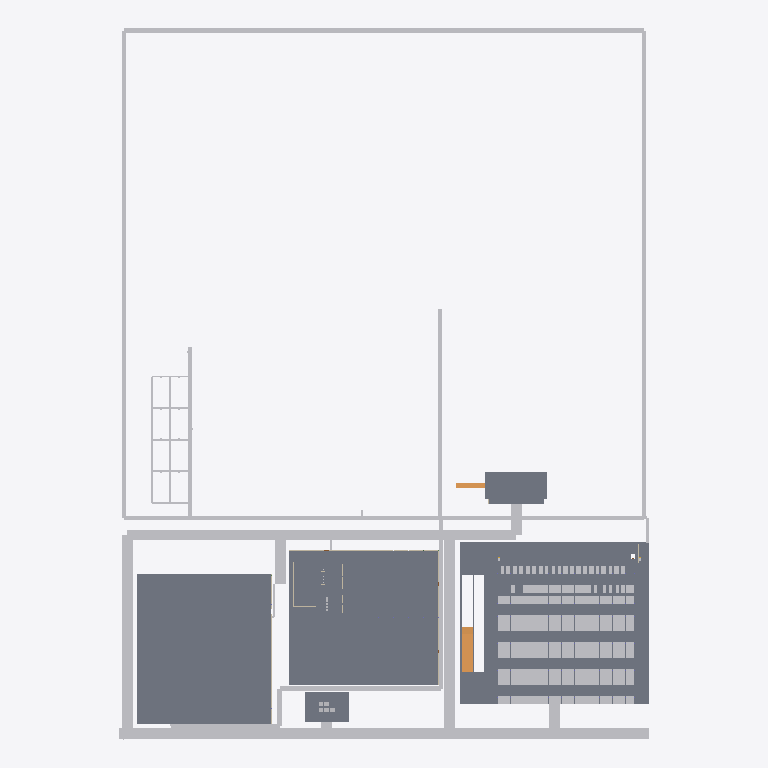
Plan cut of the same IFC building model at storey 'sports level 1' (level 0.00 m, cut at 1.40 m), seen from above with north up, elements coloured by IFC class (only those large enough to see are counted): 319 other elements (light grey), 53 slabs (grey), 3 walls (beige), 2 ramps (orange). Cut surfaces are drawn darker.
Extent 360.0 m × 483.6 m × 17.8 m (x, y, z). Storeys (7): sports level 1 at 0.00 m; events level 1 at 0.00 m; garage level 1 at 0.00 m; garage level 2 at 3.30 m; garage level 3 at 6.60 m; garage level 4 at 9.90 m; garage level 5 at 13.20 m. Elements (5767): 2583 IfcBeam, 1742 IfcBuildingElementProxy, 550 IfcColumn, 364 IfcSlab, 221 IfcWall, 152 IfcRailing, 46 IfcCurtainWall, 40 IfcMember, 21 IfcDoor, 16 IfcStairFlight, 10 IfcSanitaryTerminal, 8 IfcRoof.

HEADER;
FILE_DESCRIPTION(('ViewDefinition[DesignTransferView]'),'2;1');
FILE_NAME('/dev/null','2026-10-01T20:18:07-07:00',(''),(''),'IfcOpenShell 0.8.5-post1','IfcOpenShell 0.8.5-post1','Nobody');
FILE_SCHEMA(('IFC4'));
ENDSEC;
DATA;
#1=IFCPROJECT('3_rSKQ7mL0XAOCGJ_oVlpX',$,'Worldwide Stages option-02 | Schematic',$,$,$,$,(#10),#5);
#12=IFCSITE('2RX5t0uKTFOgw3zoSVPpHS',$,'Assumed design envelope, unverified parcel',$,$,$,$,$,$,$,$,$,$,$);
#14=IFCBUILDING('3twwJLptH0fupZAiG26GBQ',$,'sports option-02',$,$,$,$,$,$,$,$,$);
#18=IFCBUILDING('2xtlu$oM58hQkESkeIihXV',$,'events option-02',$,$,$,$,$,$,$,$,$);
#21=IFCBUILDING('1X_Fde4cXCyQ9WfUCvTh6z',$,'garage option-02',$,$,$,$,$,$,$,$,$);
#16=IFCBUILDINGSTOREY('0N7Rhmz6jEfA01oQCDRZMW',$,'sports level 1',$,$,$,$,$,$,0.0);
#19=IFCBUILDINGSTOREY('18AdWozsT5PwXhFjIovPUf',$,'events level 1',$,$,$,$,$,$,0.0);
#22=IFCBUILDINGSTOREY('3OVBfSeDX6sfTtlf6LM4_0',$,'garage level 1',$,$,$,$,$,$,0.0);
#24=IFCBUILDINGSTOREY('04bG_1QiD27gvr1nWrvhqd',$,'garage level 2',$,$,$,$,$,$,3.3);
#25=IFCBUILDINGSTOREY('2exvGENuTBnAclXDdWxhNn',$,'garage level 3',$,$,$,$,$,$,6.6);
#26=IFCBUILDINGSTOREY('3axFUfyDX23vyF1X5gVBII',$,'garage level 4',$,$,$,$,$,$,9.899999999999999);
#27=IFCBUILDINGSTOREY('2aitHH9kP6mvMa5Xz0jTXV',$,'garage level 5',$,$,$,$,$,$,13.2);
#120=IFCSLAB('0qn1rv8nnBh8Bk1wQKHYyf',$,'sports hall floor',$,$,#127,#122,$,$);
#19149=IFCSLAB('1kcAnL9ef2h87GorsZ7Kl$',$,'events hall floor',$,$,#19156,#19151,$,$);
#40050=IFCSLAB('1RPsVc7M5EvPxOYkW6hSCQ',$,'Garage L1 deck patch 6-1',$,$,#40056,#40051,$,$);
#133948=IFCBUILDINGELEMENTPROXY('3cKWCJmpf0zeLv1BGIFY8m',$,'primary-front corridor 0',$,$,#133954,#133949,$,$);
#133999=IFCBUILDINGELEMENTPROXY('20O1O8c1v95PN2cKAGND5o',$,'hall-rear corridor 0',$,$,#134005,#134000,$,$);
#134339=IFCBUILDINGELEMENTPROXY('06d1gcSfn86RCXk7A9rNWo',$,'outdoor-perimeter corridor 1',$,$,#134345,#134340,$,$);
#133965=IFCBUILDINGELEMENTPROXY('2pzB3zwELF$wTPYJuLgmgA',$,'west-service corridor 0',$,$,#133971,#133966,$,$);
#133982=IFCBUILDINGELEMENTPROXY('2CO11a7mLBUQ8FvJ8ix1N7',$,'east-service corridor 0',$,$,#133988,#133983,$,$);
#134305=IFCBUILDINGELEMENTPROXY('075cWl94rDj8vv2kNMvOXP',$,'outdoor-front-spine corridor 0',$,$,#134311,#134306,$,$);
#134322=IFCBUILDINGELEMENTPROXY('2slbgxFlT8xwLKtwx_B0rG',$,'outdoor-perimeter corridor 0',$,$,#134328,#134323,$,$);
#134356=IFCBUILDINGELEMENTPROXY('16P9FRZEH3ButACxG5RVyf',$,'outdoor-perimeter corridor 2',$,$,#134362,#134357,$,$);
#130281=IFCSLAB('27edoljlj0IPpj1uFfFnbG',$,'option-02 Landscape Permanent stage timber performance floor',$,$,#130287,#130282,$,$);
#40027=IFCSLAB('23xdKDHHLD6e1qhdzZLOBM',$,'Garage L1 deck patch 6-0',$,$,#40033,#40028,$,$);
#40141=IFCSLAB('3xYGCU7D570BdQcJtn02$L',$,'Garage L1 deck patch 6-5',$,$,#40147,#40142,$,$);
#39798=IFCSLAB('2ZNXlHRwrBZvgy5MwOmZGV',$,'Garage L1 deck patch 4-1',$,$,#39804,#39799,$,$);
#132763=IFCSLAB('2$647VtyT2aBiu6mhAEWrE',$,'20MW utility reservation',$,$,#132769,#132764,$,$);
#40073=IFCSLAB('0ZLhCooBv9AuEbifaDICvg',$,'Garage L1 deck patch 6-2',$,$,#40079,#40074,$,$);
#134849=IFCBUILDINGELEMENTPROXY('3J_DfprMbBvAaZQPKNHa9H',$,'venue-public-entry corridor 0',$,$,#134855,#134850,$,$);
#134135=IFCBUILDINGELEMENTPROXY('1w4aSynarA1eTsub48kQ2Q',$,'public-hall-park-1 corridor 1',$,$,#134141,#134136,$,$);
#40506=IFCSLAB('3NXzxJ_nr3jgk19ZtKq9ek',$,'Garage L1 deck patch 9-1',$,$,#40512,#40507,$,$);
#134152=IFCBUILDINGELEMENTPROXY('1XgJNgJ_52dBVZ908O$VlB',$,'public-hall-park-1 corridor 2',$,$,#134158,#134153,$,$);
#134373=IFCBUILDINGELEMENTPROXY('3GwNi8Gtz9XxXJX5_IukEU',$,'soccer-pickle-shared corridor 0',$,$,#134379,#134374,$,$);
#40118=IFCSLAB('3ac4xB6grDCBe417QZfSp4',$,'Garage L1 deck patch 6-4',$,$,#40124,#40119,$,$);
#134050=IFCBUILDINGELEMENTPROXY('31HzOO_Gj0fQgUqkvSc58W',$,'stage-production corridor 0',$,$,#134056,#134051,$,$);
#40096=IFCSLAB('1LSFMdlC14$Pce$cwoUONR',$,'Garage L1 deck patch 6-3',$,$,#40102,#40097,$,$);
#73199=IFCRAMP('13VpomMV9CwepDDiCGwq8y',$,'Garage vehicle ramp 1',$,$,#73205,#73200,$,$);
#134016=IFCBUILDINGELEMENTPROXY('3t7OpNdST0PQ03bCIRQJ_E',$,'sports-loading-spur corridor 0',$,$,#134022,#134017,$,$);
#134101=IFCBUILDINGELEMENTPROXY('3$Bct8klP3$gWRIpmcFOjK',$,'hall-forecourt-link corridor 0',$,$,#134107,#134102,$,$);
#39958=IFCSLAB('3hfDJ0E0n05Of1lfnxkaXy',$,'Garage L1 deck patch 5-1',$,$,#39964,#39959,$,$);
#39775=IFCSLAB('1Yz28x2GHFLu1L0H6pprJm',$,'Garage L1 deck patch 4-0',$,$,#39781,#39776,$,$);
#40596=IFCSLAB('18Up2pmeTCfO4O$dX12AyM',$,'Garage L1 deck patch 10-1',$,$,#40602,#40597,$,$);
#39346=IFCSLAB('2QurPmu1D4Shq3BEV1jA5J',$,'Garage L1 deck patch 1-0',$,$,#39352,#39347,$,$);
#39642=IFCSLAB('3OBXWw1MbAh9RAMIUe52Hn',$,'Garage L1 deck patch 3-0',$,$,#39648,#39643,$,$);
#134067=IFCBUILDINGELEMENTPROXY('3jx_rm9nr7UQsL6EoFYVaY',$,'stage-production corridor 1',$,$,#134073,#134068,$,$);
#40348=IFCSLAB('1_S8n6gGL4TgFAGCaa9mdL',$,'Garage L1 deck patch 8-1',$,$,#40354,#40349,$,$);
#131596=IFCSLAB('1FoE7lrgzDDgqLPEDm_06z',$,'option-02 Landscape Secure stage backstage floor',$,$,#131602,#131597,$,$);
#134033=IFCBUILDINGELEMENTPROXY('3fLTGMloD0ugWQPuuz1bq5',$,'garage-entry corridor 0',$,$,#134039,#134034,$,$);
#40164=IFCSLAB('2mfL6C_XX0fwnBvpskpk5Y',$,'Garage L1 deck patch 6-6',$,$,#40170,#40165,$,$);
#134407=IFCBUILDINGELEMENTPROXY('2t7443VB56uv5DriVOp93M',$,'pickle-longitudinal-2 corridor 0',$,$,#134413,#134408,$,$);
#134390=IFCBUILDINGELEMENTPROXY('3k5jVww$HFXeU7DM_G_CjO',$,'pickle-longitudinal-1 corridor 0',$,$,#134396,#134391,$,$);
#40210=IFCSLAB('1LOB0uqTbDgOSHNZvSoJpr',$,'Garage L1 deck patch 7-1',$,$,#40216,#40211,$,$);
#40484=IFCSLAB('2XkfZJj0z88w6S3RSDkuVa',$,'Garage L1 deck patch 9-0',$,$,#40490,#40485,$,$);
#39209=IFCSLAB('3nXlUMAUTEjvulqbhYkbrd',$,'Garage L1 deck patch 0-1',$,$,#39215,#39210,$,$);
#134118=IFCBUILDINGELEMENTPROXY('0beTxdtFv94uFKcbOXEGMX',$,'public-hall-park-1 corridor 0',$,$,#134124,#134119,$,$);
#39821=IFCSLAB('2BIsDXO7z6VOJygBZNqF47',$,'Garage L1 deck patch 4-2',$,$,#39827,#39822,$,$);
#131791=IFCRAMP('0OpZeLYj9AFhYuiQtTNULM',$,'option-02 Landscape Stage low gradient performer access ramp',$,$,#131797,#131792,$,$);
#39369=IFCSLAB('2KruOslYP7Quux9itbkYHr',$,'Garage L1 deck patch 1-2',$,$,#39375,#39370,$,$);
#39889=IFCSLAB('0DQUxci2n7Kw7O9oT6fzjG',$,'Garage L1 deck patch 4-5',$,$,#39895,#39890,$,$);
#40573=IFCSLAB('1eZKKJxYzF0BbZDqa9Ktlr',$,'Garage L1 deck patch 10-0',$,$,#40579,#40574,$,$);
#75203=IFCSLAB('2SdZbvGt18$f2t8_XWjy3l',$,'Garage stair 1 ground entrance floor',$,$,#75209,#75204,$,$);
#39664=IFCSLAB('2WsiMG7fvC$uqhEM42ZvfN',$,'Garage L1 deck patch 3-2',$,$,#39670,#39665,$,$);
#39437=IFCSLAB('0ac9mbXjDDmOYCiJ$eC4Zg',$,'Garage L1 deck patch 1-5',$,$,#39443,#39438,$,$);
#77726=IFCSLAB('2xli4BbgzB8wRZ8Mi8EvFO',$,'Garage stair 2 ground entrance floor',$,$,#77732,#77727,$,$);
#39730=IFCSLAB('3wu8eWDsb2WfygDOzLQArO',$,'Garage L1 deck patch 3-5',$,$,#39736,#39731,$,$);
#39506=IFCSLAB('1ndF4O8O57W8lRGuCSeKir',$,'Garage L1 deck patch 2-1',$,$,#39512,#39507,$,$);
#39935=IFCSLAB('2V4agvxZX9fuyU7CTMh5Jb',$,'Garage L1 deck patch 5-0',$,$,#39941,#39936,$,$);
#40325=IFCSLAB('0TJSn7C$z3VRQLpTt6wtFU',$,'Garage L1 deck patch 8-0',$,$,#40331,#40326,$,$);
#130260=IFCSLAB('0c4EnKq8f9X9dl_NVmlbWk',$,'option-02 Landscape Permanent stage foundation',$,$,#130267,#130262,$,$);
#40528=IFCSLAB('3Q2mWf_tbEvxc7ewD0GDlk',$,'Garage L1 deck patch 9-2',$,$,#40534,#40529,$,$);
#134866=IFCBUILDINGELEMENTPROXY('2QM8WEm9b4q9_Md_rOkamW',$,'garage-to-park corridor 0',$,$,#134872,#134867,$,$);
#134084=IFCBUILDINGELEMENTPROXY('0UCpYY_Uj2buQNxLSsWpv7',$,'utility-feed corridor 0',$,$,#134090,#134085,$,$);
#134441=IFCBUILDINGELEMENTPROXY('3NbyOzafH1qRevVl2gPnXq',$,'pickle-cross-1 corridor 0',$,$,#134447,#134442,$,$);
#134220=IFCBUILDINGELEMENTPROXY('00EsbSzlj069TOsIW4VIui',$,'sports-hall-kitchen-delivery corridor 0',$,$,#134226,#134221,$,$);
#134458=IFCBUILDINGELEMENTPROXY('0XL8sSd5j58B8GAlaBEum1',$,'pickle-cross-2 corridor 0',$,$,#134464,#134459,$,$);
#134475=IFCBUILDINGELEMENTPROXY('0P$g8hTbb54Rudlp5Zft$w',$,'pickle-cross-3 corridor 0',$,$,#134481,#134476,$,$);
#134492=IFCBUILDINGELEMENTPROXY('0XnlLY$f98bfDmw65mOM4n',$,'pickle-cross-4 corridor 0',$,$,#134498,#134493,$,$);
#39866=IFCSLAB('3zUB5uiP53nfeUiGZ16SD2',$,'Garage L1 deck patch 4-4',$,$,#39872,#39867,$,$);
#20954=IFCWALL('3Dr4p1o9b8dBocRZmKsRYb',$,'events front bay1',$,$,#20960,#20955,$,$);
#39185=IFCSLAB('1KR1krXNvA8wAiZ6D63UJf',$,'Garage L1 deck patch 0-0',$,$,#39192,#39187,$,$);
#40187=IFCSLAB('1X1P5t6dj2LgtoeaovJRxV',$,'Garage L1 deck patch 7-0',$,$,#40193,#40188,$,$);
#21013=IFCWALL('3wBDxst1b92f$g53ffg_jw',$,'events front bay2',$,$,#21019,#21014,$,$);
#39981=IFCSLAB('0TXrQ8T3H1nvFsCt3Rkwx0',$,'Garage L1 deck patch 5-2',$,$,#39987,#39982,$,$);
#39414=IFCSLAB('0tsgPQ$JDFWPPHS4J3KRkk',$,'Garage L1 deck patch 1-4',$,$,#39420,#39415,$,$);
#39844=IFCSLAB('1t0g70hRf1dB8VgmwN009u',$,'Garage L1 deck patch 4-3',$,$,#39850,#39845,$,$);
#39708=IFCSLAB('0GZalXBOf57hvoJMEGx$oH',$,'Garage L1 deck patch 3-4',$,$,#39714,#39709,$,$);
#40619=IFCSLAB('2RtSam$kj2l9VXVYUH92_n',$,'Garage L1 deck patch 10-2',$,$,#40625,#40620,$,$);
#40233=IFCSLAB('17EItiLd17pP5NhbvxJgi_',$,'Garage L1 deck patch 7-2',$,$,#40239,#40234,$,$);
#38897=IFCWALL('1ITq8WQF51nwP5hkpfOTch',$,'Office suite 5000sf rearwall',$,$,#38903,#38898,$,$);
#39392=IFCSLAB('3OSwPHLDfFYuETBnFvN16m',$,'Garage L1 deck patch 1-3',$,$,#39398,#39393,$,$);
#39686=IFCSLAB('1XY7mLn810hwuOM3wIs5X1',$,'Garage L1 deck patch 3-3',$,$,#39692,#39687,$,$);
#40279=IFCSLAB('29dRSu471DwubpP2EoHd$l',$,'Garage L1 deck patch 7-5',$,$,#40285,#40280,$,$);
#40687=IFCSLAB('3ZD1PIhd541w_opVIRvnLm',$,'Garage L1 deck patch 10-5',$,$,#40693,#40688,$,$);
#80572=IFCBUILDINGELEMENTPROXY('27WYAR5q9F_PGxcYLrlino',$,'option-02-stall-0006',$,$,#80578,#80573,$,$);
#80638=IFCBUILDINGELEMENTPROXY('14ftyArMD3OOUH9rX1gHnd',$,'option-02-stall-0008',$,$,#80644,#80639,$,$);
#80704=IFCBUILDINGELEMENTPROXY('1gOSdAjljCV9Ijm9nL63ab',$,'option-02-stall-0010',$,$,#80710,#80705,$,$);
#80770=IFCBUILDINGELEMENTPROXY('3VYD270av81RDi3MAU21pY',$,'option-02-stall-0012',$,$,#80776,#80771,$,$);
#80836=IFCBUILDINGELEMENTPROXY('3lIiixSlTEU8dkbvQW2_7V',$,'option-02-stall-0014',$,$,#80842,#80837,$,$);
#81993=IFCBUILDINGELEMENTPROXY('3y4m2FFHH6uP4BygkSkgw$',$,'option-02-stall-0049',$,$,#81999,#81994,$,$);
#83049=IFCBUILDINGELEMENTPROXY('1nW948OFrDtwr0VbtWEaUM',$,'option-02-stall-0081',$,$,#83055,#83050,$,$);
#84106=IFCBUILDINGELEMENTPROXY('2PD1mjpdjFeQOdr3dyYfE2',$,'option-02-stall-0113',$,$,#84112,#84107,$,$);
#85162=IFCBUILDINGELEMENTPROXY('0RDzSC$f16NOOPJFa8Wyu4',$,'option-02-stall-0145',$,$,#85168,#85163,$,$);
#86218=IFCBUILDINGELEMENTPROXY('0nIzDTc7z8_QizXG3PJ9ZU',$,'option-02-stall-0177',$,$,#86224,#86219,$,$);
#87274=IFCBUILDINGELEMENTPROXY('3fHCZp9Xf2bPyYoB5dNUcm',$,'option-02-stall-0209',$,$,#87280,#87275,$,$);
#88330=IFCBUILDINGELEMENTPROXY('3heCF773L88BYjEgKLb7GX',$,'option-02-stall-0241',$,$,#88336,#88331,$,$);
#89386=IFCBUILDINGELEMENTPROXY('0sQJT8A0v7$P$wNFjryGbK',$,'option-02-stall-0273',$,$,#89392,#89387,$,$);
#90178=IFCBUILDINGELEMENTPROXY('1zshk52hnD5x74D7azokDT',$,'option-02-stall-0297',$,$,#90184,#90179,$,$);
#40371=IFCSLAB('2B1sbSxET49P3su9$ZLIuC',$,'Garage L1 deck patch 8-2',$,$,#40377,#40372,$,$);
#134509=IFCBUILDINGELEMENTPROXY('0l24donFD9vhDXI_c57aH8',$,'pickle-cross-5 corridor 0',$,$,#134515,#134510,$,$);
#39483=IFCSLAB('2bwkUG1gHFQxhC6j_9IJ1A',$,'Garage L1 deck patch 2-0',$,$,#39489,#39484,$,$);
#80439=IFCBUILDINGELEMENTPROXY('1NB5HXcKDD8AS22qXj1eZ4',$,'option-02-stall-0002',$,$,#80445,#80440,$,$);
#80605=IFCBUILDINGELEMENTPROXY('3iWohKBKrFPh5WZmJtg_is',$,'option-02-stall-0007',$,$,#80611,#80606,$,$);
#80803=IFCBUILDINGELEMENTPROXY('0MDez09SbCDeQQAWl2JOqj',$,'option-02-stall-0013',$,$,#80809,#80804,$,$);
#80869=IFCBUILDINGELEMENTPROXY('2kjPyvz4z8TfNKNDAMPzkI',$,'option-02-stall-0015',$,$,#80875,#80870,$,$);
#80968=IFCBUILDINGELEMENTPROXY('1b4PfFOaH47hGRy8GWHsEr',$,'option-02-stall-0018',$,$,#80974,#80969,$,$);
#81034=IFCBUILDINGELEMENTPROXY('2YrWh51if8VvGz3zpKJh3p',$,'option-02-stall-0020',$,$,#81040,#81035,$,$);
#81100=IFCBUILDINGELEMENTPROXY('1_XluF6t9D3xJF04GxhCPz',$,'option-02-stall-0022',$,$,#81106,#81101,$,$);
#81067=IFCBUILDINGELEMENTPROXY('1SC2aWb095oh53D34kxo_w',$,'option-02-stall-0021',$,$,#81073,#81068,$,$);
#81133=IFCBUILDINGELEMENTPROXY('3KVyf$TZr2c88V2S4PmUUu',$,'option-02-stall-0023',$,$,#81139,#81134,$,$);
#81233=IFCBUILDINGELEMENTPROXY('2jejU4VFzDQu4MZPvpN$IH',$,'option-02-stall-0026',$,$,#81239,#81234,$,$);
#81199=IFCBUILDINGELEMENTPROXY('1g0$MstcX36hfJ1PiC2wOM',$,'option-02-stall-0025',$,$,#81205,#81200,$,$);
ENDSEC;
